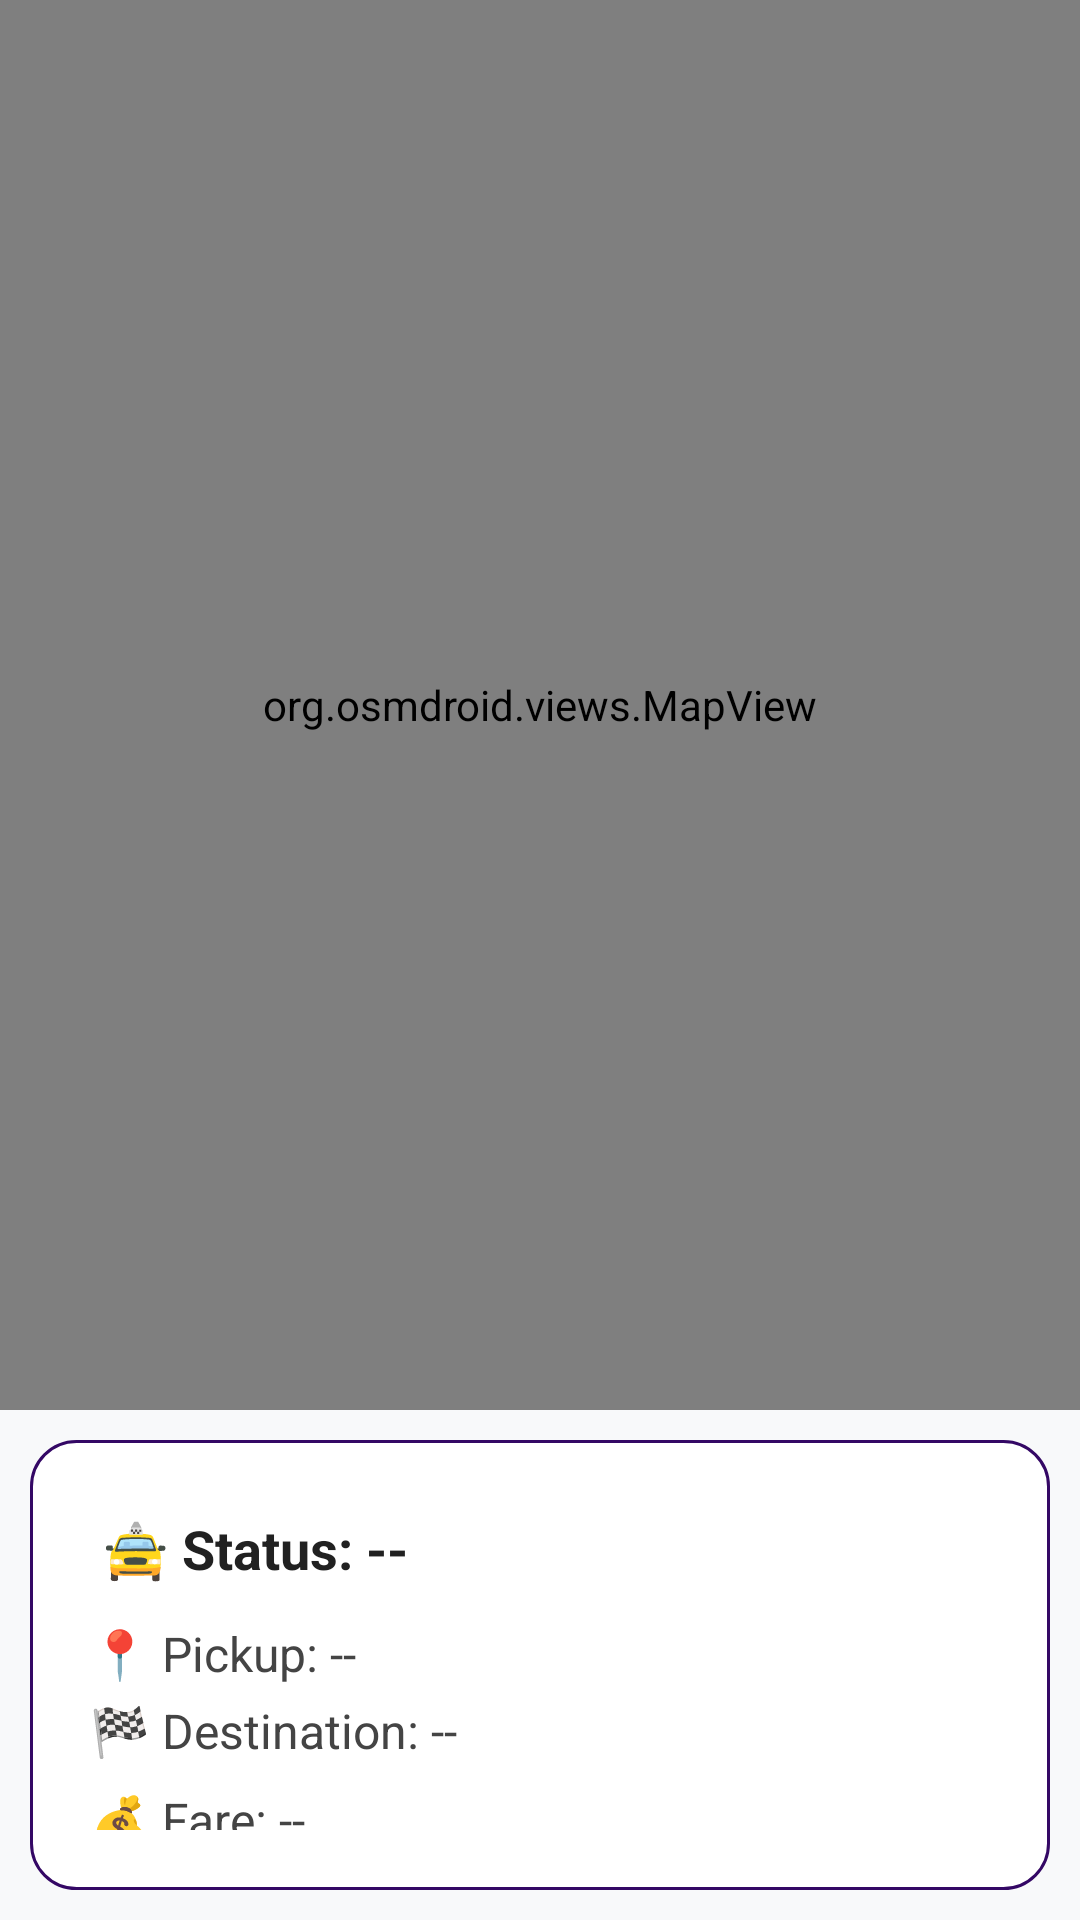

This screen was rendered from an Android layout file. Write that file and the resources it references.
<!-- AndroidManifest.xml: application theme Theme.Driver -->
<!-- res/layout/activity_ride_detail.xml -->
<LinearLayout xmlns:android="http://schemas.android.com/apk/res/android"
    xmlns:tools="http://schemas.android.com/tools"
    android:layout_width="match_parent"
    android:layout_height="match_parent"
    android:background="#F8F9FA"
    android:orientation="vertical"
    tools:context=".RideDetail_Activity">

    
    <org.osmdroid.views.MapView
        android:id="@+id/osmMap"
        android:layout_width="match_parent"
        android:layout_height="470dp"
        android:clickable="true" />

    
    <LinearLayout
        android:id="@+id/rideDetailsCard"
        android:layout_width="match_parent"
        android:layout_height="wrap_content"
        android:orientation="vertical"
android:layout_margin="10dp"
        android:background="@drawable/bg_card"
        android:padding="20dp"

        >


    <TextView
            android:id="@+id/statusText"
            android:layout_width="wrap_content"
            android:layout_height="wrap_content"
            android:text="🚖 Status: --"
            android:textSize="18sp"
            android:textStyle="bold"
            android:textColor="#212121"
            android:padding="4dp" />

        <TextView
            android:id="@+id/pickupText"
            android:layout_width="wrap_content"
            android:layout_height="wrap_content"
            android:text="📍 Pickup: --"
            android:textSize="16sp"
            android:textColor="#444"
            android:paddingTop="8dp" />

        <TextView
            android:id="@+id/destText"
            android:layout_width="wrap_content"
            android:layout_height="wrap_content"
            android:text="🏁 Destination: --"
            android:textSize="16sp"
            android:textColor="#444"
            android:paddingTop="4dp" />

        <TextView
            android:id="@+id/fareText"
            android:layout_width="wrap_content"
            android:layout_height="wrap_content"
            android:text="💰 Fare: --"
            android:textSize="16sp"
            android:textColor="#444"
            android:paddingTop="8dp" />

        <TextView
            android:id="@+id/distanceText"
            android:layout_width="wrap_content"
            android:layout_height="wrap_content"
            android:text="📏 Driver distance: --"
            android:textSize="16sp"
            android:textColor="#444"
            android:paddingTop="4dp" />

        
        <LinearLayout
            android:layout_width="match_parent"
            android:layout_height="wrap_content"
            android:orientation="horizontal"
            android:layout_marginTop="16dp"
            android:weightSum="2"
            android:gravity="center">

            <Button
                android:id="@+id/startRideBtn"
                android:layout_width="0dp"
                android:layout_height="wrap_content"
                android:layout_weight="1"
                android:text="Start Ride"
                android:backgroundTint="@color/colorPrimary"
                android:textColor="@android:color/white"
                android:textStyle="bold"
                android:padding="12dp"
                android:visibility="gone"
                android:layout_marginEnd="8dp" />

            <Button
                android:id="@+id/cancelRideBtn"
                android:layout_width="0dp"
                android:layout_height="wrap_content"
                android:layout_weight="1"
                android:text="Cancel Ride"
                android:visibility="gone"
                android:layout_marginStart="8dp" />
        </LinearLayout>

    </LinearLayout>


</LinearLayout>
<!-- resources referenced by this layout -->
<resources>
  <color name="colorPrimary">#FFC107</color>
  <!-- drawable bg_card (drawable) -->
  <shape xmlns:android="http://schemas.android.com/apk/res/android"
      android:shape="rectangle">
      <solid android:color="@android:color/white"/>
      <corners android:radius="15dp"/>
      <padding android:top="10dp" android:right="10dp" android:bottom="10dp" android:left="10dp"/>
      <stroke android:width="1dp" android:color="@color/text"/>
  </shape>
  <style name="Theme.Driver" parent="Base.Theme.Driver" />
  <color name="text">#340865</color>
  <style name="Base.Theme.Driver" parent="Theme.MaterialComponents.DayNight.NoActionBar">
          
          
  
          <item name="android:navigationBarColor">@android:color/white</item>
          <item name="android:windowLightNavigationBar" tools:targetApi="27">true</item>
          <item name="android:buttonStyle">@style/Widget.AppCompat.Button</item>
  
  
      </style>
</resources>
